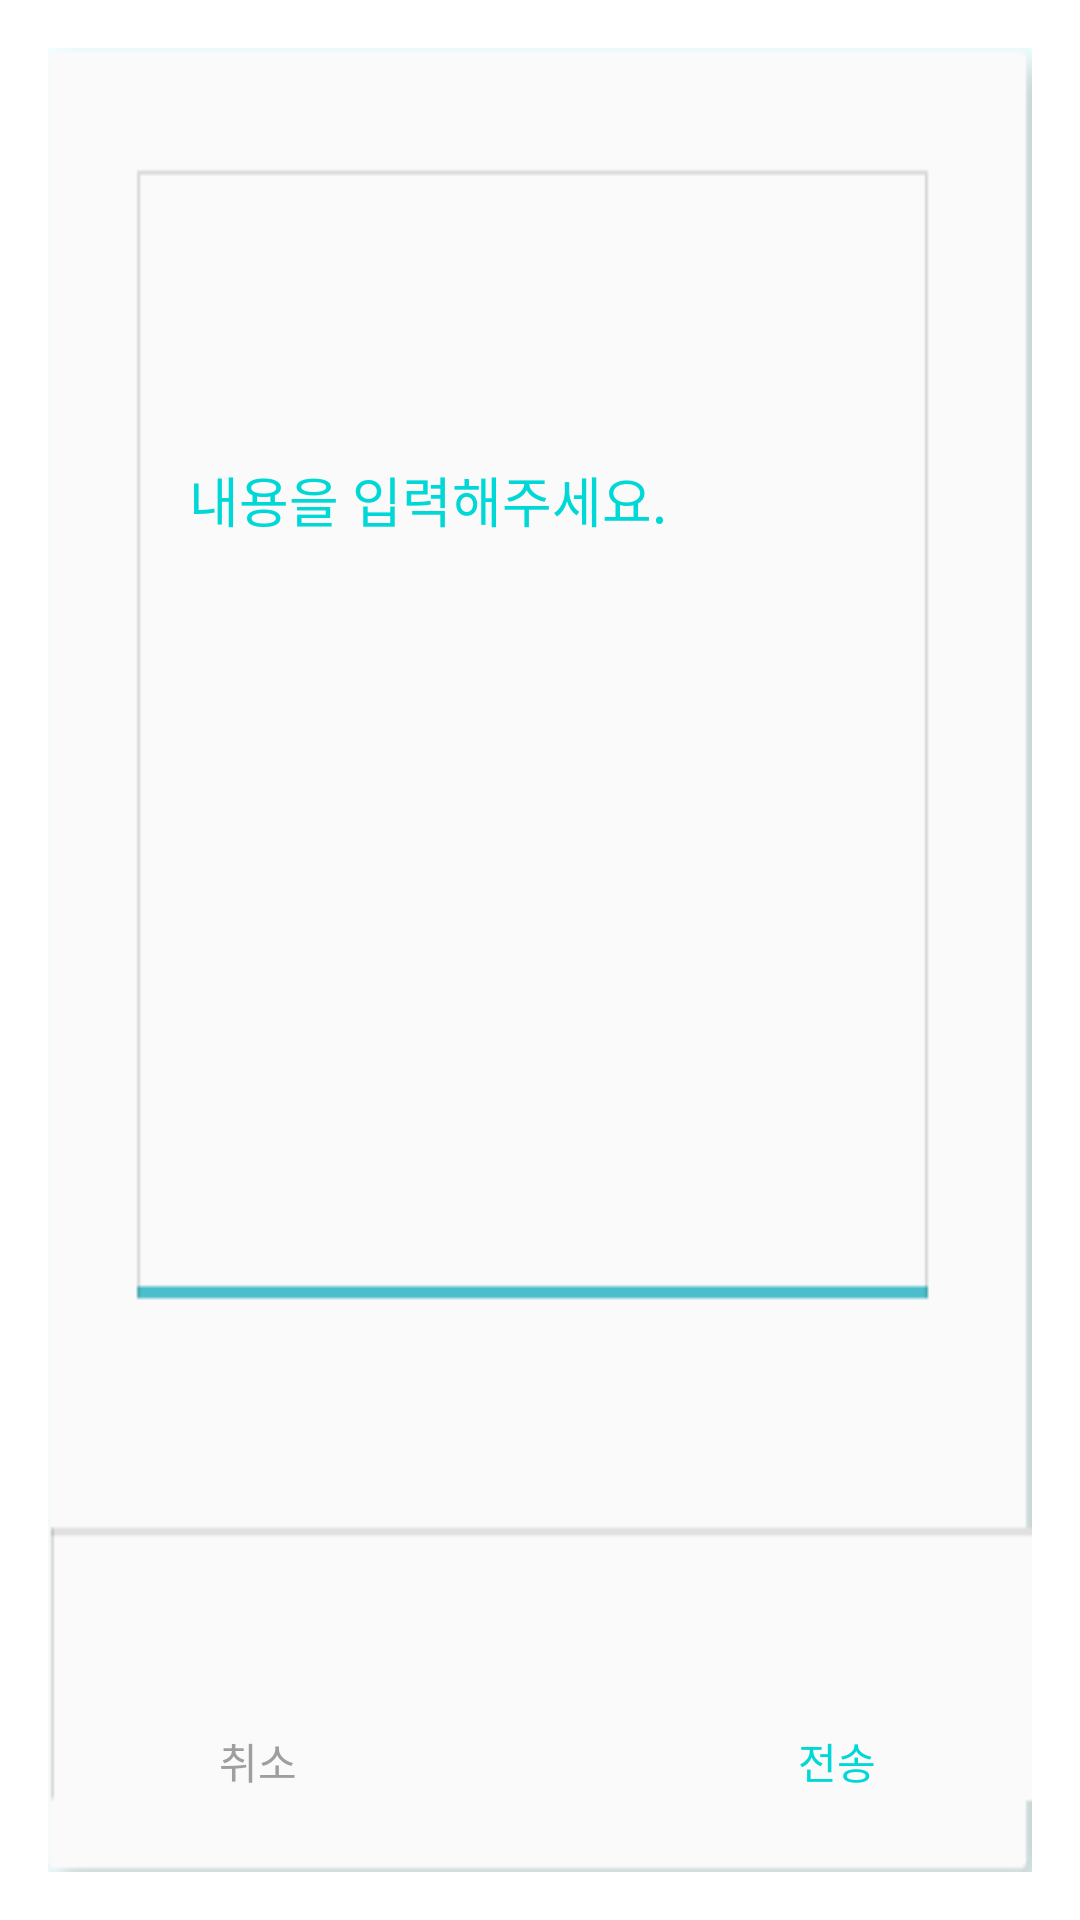

Here is an Android app screen rendered from its layout file. Give the layout XML and the strings, colors and styles it references.
<!-- AndroidManifest.xml: activity theme PopupTheme -->
<!-- res/layout/activity_send_msg.xml -->
<?xml version="1.0" encoding="utf-8"?>
<RelativeLayout xmlns:android="http://schemas.android.com/apk/res/android"
    xmlns:tools="http://schemas.android.com/tools"
    android:layout_width="300dp"
    android:layout_height="400dp"
    android:background="@drawable/sendmsg_image"
    android:orientation="vertical">


    <EditText
        android:id="@+id/MsgText"
        android:layout_width="234dp"
        android:layout_height="243dp"
        android:layout_alignParentTop="true"
        android:layout_centerHorizontal="true"
        android:layout_marginTop="29dp"
        android:background="@null"
        android:ems="10"
        android:hint="내용을 입력해주세요."
        android:inputType="textPersonName"
        android:singleLine="false"
        android:textColor="#000000"
        android:textColorHint="#00d7d7" />

    <Button
        android:id="@+id/SendmsgOkButton"
        android:background="#00000000"
        android:textColor="#00d7d7"
        android:layout_width="wrap_content"
        android:layout_height="wrap_content"
        android:layout_alignParentBottom="true"
        android:layout_alignParentEnd="true"
        android:layout_marginBottom="13dp"
        android:layout_marginEnd="21dp"
        android:text="전송" />

    <Button
        android:id="@+id/SendmsgCloseButton"
        android:layout_width="wrap_content"
        android:layout_height="wrap_content"
        android:layout_alignParentStart="true"
        android:layout_alignTop="@+id/SendmsgOkButton"
        android:layout_marginStart="26dp"
        android:background="#00000000"
        android:text="취소"
        android:textColor="#9e9e9e" />
</RelativeLayout>
<!-- resources referenced by this layout -->
<resources>
  <!-- drawable sendmsg_image: png bitmap (drawable, 2042 bytes) -->
  <style name="PopupTheme" parent="@style/Theme.AppCompat.Dialog">
          <item name="windowNoTitle">true</item>
          <item name="windowActionBar">false</item>
      </style>
</resources>
